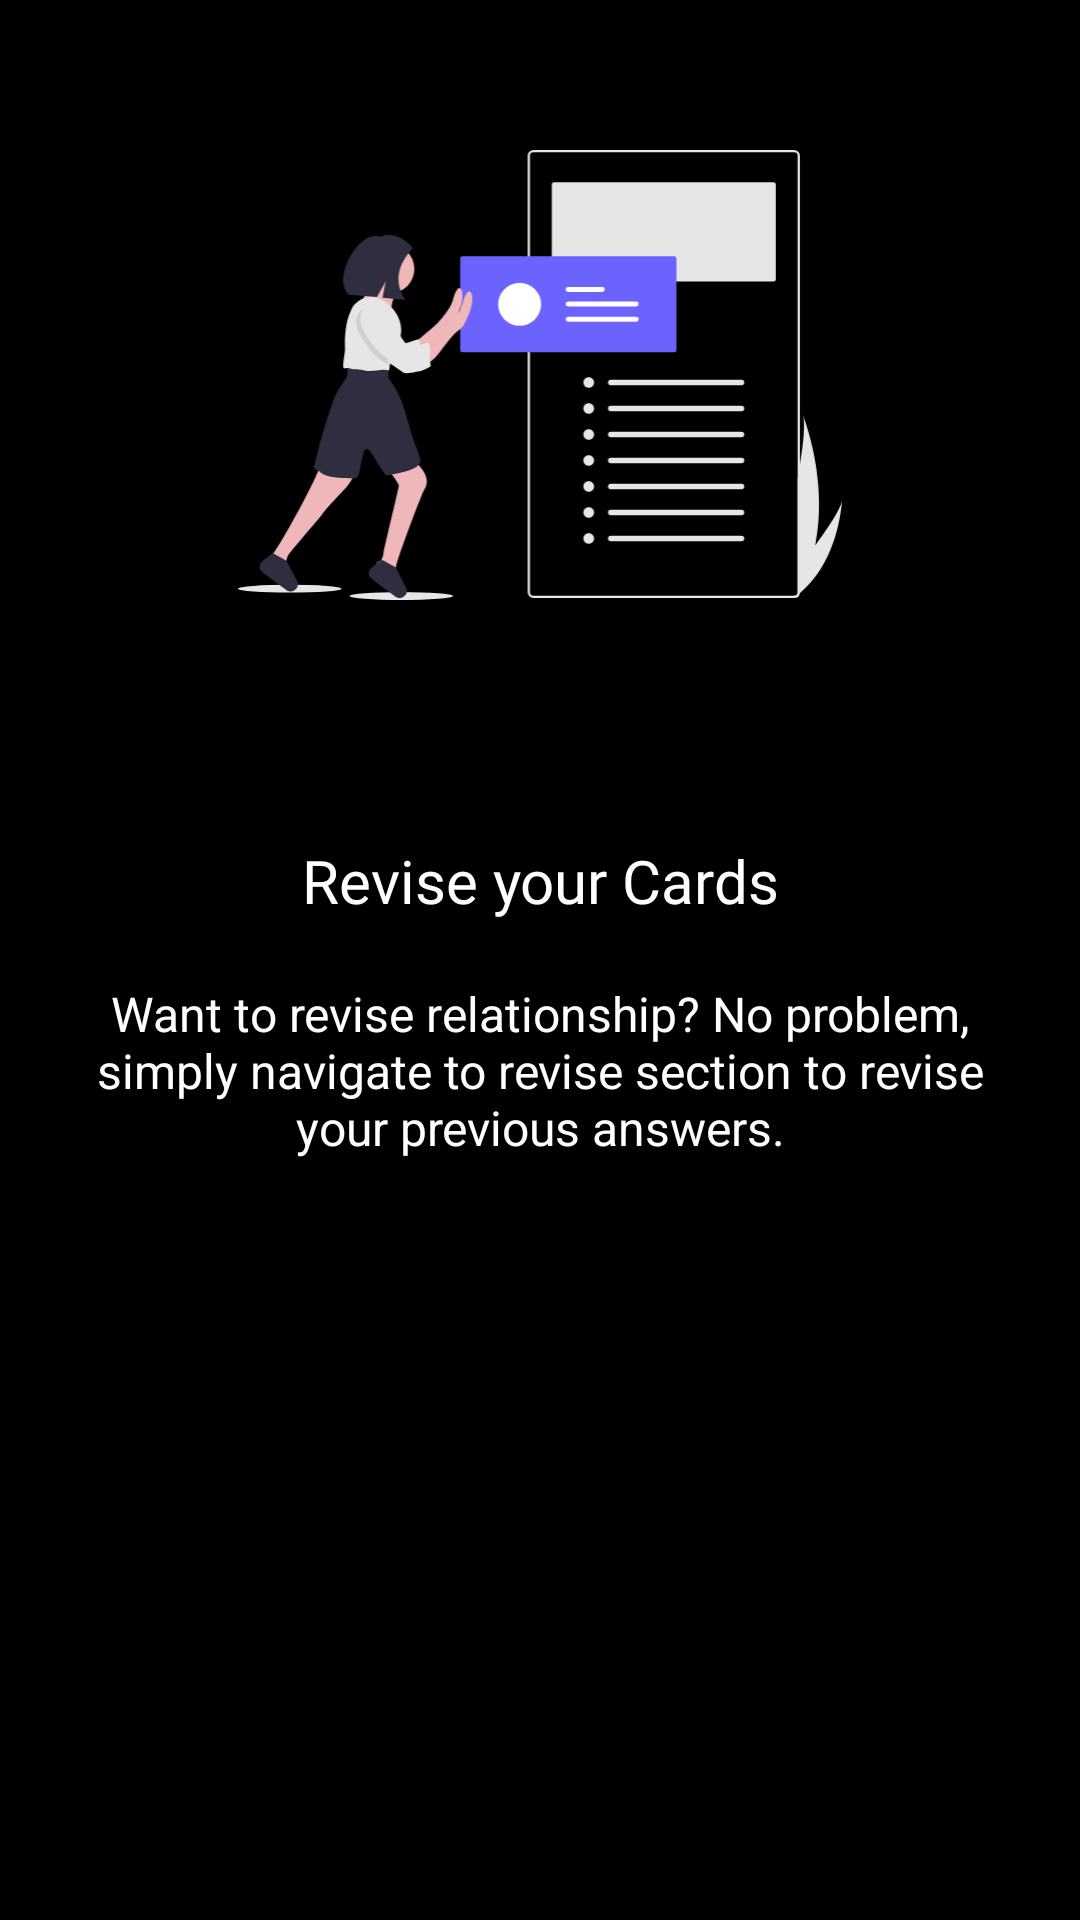

Here is an Android app screen rendered from its layout file. Give the layout XML and the strings, colors and styles it references.
<!-- AndroidManifest.xml: application theme Theme.AppCompat.Light.NoActionBar -->
<!-- res/layout/fragment_onboarding_item4.xml -->
<?xml version="1.0" encoding="utf-8"?>
<androidx.constraintlayout.widget.ConstraintLayout xmlns:android="http://schemas.android.com/apk/res/android"
    xmlns:app="http://schemas.android.com/apk/res-auto"
    android:layout_width="match_parent"
    android:layout_height="match_parent"
    android:background="#000000">

    <ImageView
        android:id="@+id/picture"
        android:layout_width="wrap_content"
        android:layout_height="150dp"
        android:layout_marginTop="50dp"
        android:src="@drawable/undraw_publish_post_vowb"
        app:layout_constraintEnd_toEndOf="parent"
        app:layout_constraintHorizontal_bias="0.5"
        app:layout_constraintStart_toStartOf="parent"
        app:layout_constraintTop_toTopOf="parent" />

    <TextView
        android:id="@+id/revise_textview"
        android:layout_width="wrap_content"
        android:layout_height="wrap_content"
        android:layout_marginTop="80dp"
        android:fontFamily="@font/roboto_slab_bold"
        android:text="Revise your Cards"
        android:textColor="#FFFFFF"
        android:textSize="20sp"
        app:layout_constraintEnd_toEndOf="parent"
        app:layout_constraintHorizontal_bias="0.5"
        app:layout_constraintStart_toStartOf="parent"
        app:layout_constraintTop_toBottomOf="@id/picture" />


    <TextView
        android:id="@+id/textview2"
        android:layout_width="320dp"
        android:layout_height="wrap_content"
        android:layout_marginTop="20dp"
        android:text="Want to revise relationship? No problem, simply navigate to revise section to revise your previous answers."
        android:textColor="#FFFFFF"
        android:textSize="16dp"
        android:textAlignment="center"
        android:layout_marginBottom="50dp"
        app:layout_constraintEnd_toEndOf="parent"
        app:layout_constraintHorizontal_bias="0.5"
        app:layout_constraintStart_toStartOf="parent"
        app:layout_constraintTop_toBottomOf="@id/revise_textview" />
</androidx.constraintlayout.widget.ConstraintLayout>
<!-- resources referenced by this layout -->
<resources>
  <!-- drawable undraw_publish_post_vowb: vector/xml drawable (drawable, 17701 chars, omitted) -->
</resources>
